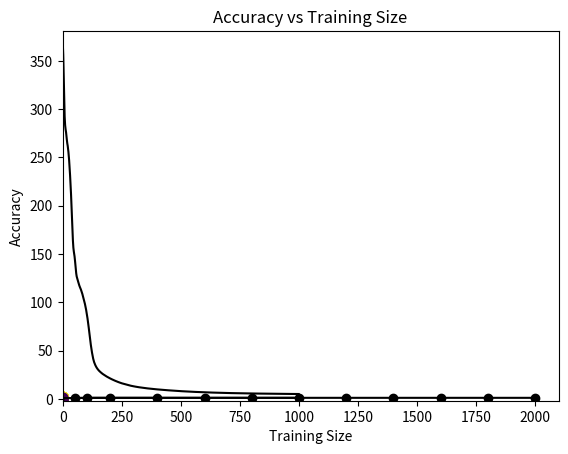

Python code for this plot:
# -*- coding: utf-8 -*-
"""ANT.ipynb

Automatically generated by Colab.

Original file is located at
    https://colab.research.google.com/<link-removed>
"""

import numpy as np
import matplotlib.pyplot as plt

np.random.seed(42)

def get_data(N=500):
    X = np.random.uniform(-1.5, 1.5, (N, 2)) #2D array for values
    T = np.where(X[:, 0]**3 + X[:, 1]**3 < 1.0, 0, 1) #2D array for x^3+y^3
    Y = np.zeros((N, 1)) #class label for T=0
    Y[T == 1] = 1 # when T=1
    return X, Y

class NN():
    def __init__(self, architecture): #initialization of layers
        self.activations = []
        self.params_values = {}
        self.layers = len(architecture)
        self.grads_momentum = {}
        for i, layer in enumerate(architecture):
            input_size, output_size, activation = layer["input_dim"], layer["output_dim"], layer["activation"]
            self.activations.append(activation)
            self.params_values[f"W{str(i)}"] = np.random.randn(
                output_size, input_size
            ) / np.sqrt(input_size)
            self.params_values[f"b{str(i)}"] = np.zeros((1, output_size))
            self.grads_momentum[f"W{str(i)}"] = np.zeros_like(self.params_values[f"W{str(i)}"])
            self.grads_momentum[f"b{str(i)}"] = np.zeros_like(self.params_values[f"b{str(i)}"])
        self.reset()

    def reset(self):#reset the gradients
        self.cache = {}
        self.grads = {}

    def leaky_relu(self, x, alpha=0.01): #negative to positive, if positive-> x and negative-> alpha* x
        return np.where(x > 0, x, x * alpha)

    def dleaky_relu(self, dA, z, alpha=0.01):
        dz = np.ones_like(z)
        dz[z < 0] = alpha
        return dA * dz

    def sigmoid(self, x):
        return 1. / (1. + np.exp(-x))

    def dsigmoid(self, dA, z):
        s = self.sigmoid(z)
        return s * (1. - s) * dA

    def bce(self, yhat, y):# binary cross entropy-> loss function
        yhat, y = yhat.flatten(), y.flatten()
        cost = -np.mean(np.dot(y, np.log(yhat+1e-8)) + np.dot((1 - y), np.log(1 - yhat+1e-8)))
        return np.squeeze(cost)

    def dbce(self, yhat, y):
        return -(y / (yhat+1e-8) - (1 - y) / (1 - yhat+1e-8))

    def single_forward(self, x, W, b, activation):# only for one layer to another layer
        Z = x @ W.T + b #preactivation value(H)
        A = getattr(self, activation)(Z) # activating after updating the weight and bias by using leaky relu
        return A, Z

    def forward(self, x): #value for from the first to the last layer
        A_prev = None
        A_curr = x
        for i in range(self.layers):
            W, b = self.params_values[f"W{str(i)}"], self.params_values[f"b{str(i)}"] # updating W and b
            activation = self.activations[i] #activating all layers
            A_prev = A_curr
            A_curr, Z_curr = self.single_forward(A_prev, W, b, activation)
            self.cache[str(i)] = (Z_curr, A_prev)
        return A_curr

    def single_backward(self, dA_curr, W, Z_curr, A_prev, activation): #only for previous layer
        m = A_prev.shape[1]
        dactivation = getattr(self, f"d{activation}") #derivative of the leaky relu activation
        dA_curr = dactivation(dA_curr, Z_curr)
        dW = np.dot(dA_curr.T, A_prev) / m
        db = np.sum(dA_curr, axis = 0, keepdims = True) / m
        dA_curr = np.dot(dA_curr, W)
        return dA_curr, dW, db

    def backward(self, yhat, y): # for all the layer from last to first
        dA_curr = self.dbce(yhat, y) #finds out the loss
        for i in range(self.layers - 1, -1, -1):
            W = self.params_values[f"W{str(i)}"] #finds out the weight
            Z_curr, A_prev = self.cache[str(i)]
            dA_curr, dW, db = self.single_backward(dA_curr, W, Z_curr, A_prev, self.activations[i]) # finds derivative for the preious one to the new one
            self.grads[f"W{str(i)}"] = dW
            self.grads[f"b{str(i)}"] = db

    def accuracy(self, yhat, y):
        prediction = np.where(yhat > 0.5, 1, 0)
        return np.mean(prediction == y)

    def train(self, x, y, learning_rate, epochs, momentum = 0.9, weight_decay = 0.0001):
        losses = []
        accuracies = []
        for _ in range(epochs): # forwarding
            yhat = self.forward(x)
            loss = self.bce(yhat, y) # finding the loss
            losses.append(loss)
            accuracy = self.accuracy(yhat, y) # accuracy
            accuracies.append(accuracy)
            self.backward(yhat, y) # backwarding the data
            self.update_params(weight_decay, momentum, learning_rate) # running this fowarding-backwarding epochs time
        return losses, accuracies

    def update_params(self, weight_decay, momentum, learning_rate): #momentum optimization
        for i in range(self.layers):
            dW = self.grads[f"W{str(i)}"] + weight_decay * self.params_values[f"W{str(i)}"]
            db = self.grads[f"b{str(i)}"] + weight_decay * self.params_values[f"b{str(i)}"]
            self.grads_momentum[f"W{str(i)}"] = momentum * self.grads_momentum[f"W{str(i)}"] + (1 - momentum) * dW
            self.grads_momentum[f"b{str(i)}"] = momentum * self.grads_momentum[f"b{str(i)}"] + (1 - momentum) * db
            self.params_values[f"W{str(i)}"] -= learning_rate * self.grads_momentum[f"W{str(i)}"]
            self.params_values[f"b{str(i)}"] -= learning_rate * self.grads_momentum[f"b{str(i)}"]
        self.reset()

X, Y = get_data()
#plotting the function
x_min, x_max = X[:, 0].min() - 0.5, X[:, 0].max() + 0.5
y_min, y_max = X[:, 1].min() - 0.5, X[:, 1].max() + 0.5
xx, yy = np.meshgrid(np.linspace(x_min, x_max, 100), np.linspace(y_min, y_max, 100))
Z = xx**3 + yy**3

plt.contour(xx, yy, Z, levels=[1.0], cmap="Greys_r")
plt.scatter(X[:, 0], X[:, 1], c=Y, s=50, cmap='viridis')
plt.xlabel('X1')
plt.ylabel('X2')
plt.title('Data Points')
plt.show()

nn_architecture = [
    {"input_dim": 2, "output_dim": 6, "activation": "leaky_relu"},
    {"input_dim": 6, "output_dim": 6, "activation": "leaky_relu"},
    {"input_dim": 6, "output_dim": 6, "activation": "leaky_relu"},
    {"input_dim": 6, "output_dim": 3, "activation": "leaky_relu"},
    {"input_dim": 3, "output_dim": 1, "activation": "sigmoid"},
]

nn = NN(nn_architecture)

losses, accuracies = nn.train(X, Y, 0.005, 1000, 0.9, 0.1)# Train the NN

# Plot the loss for the number of epochs
plt.plot(losses, color='black')
plt.xlabel('Epochs')
plt.ylabel('Loss')
plt.title('Training Loss on Dataset')
plt.show()

# Plot the accuracy for the number of epochs
plt.plot(accuracies, color='black')
plt.xlabel('Epochs')
plt.ylabel('Accuracy')
plt.title('Training Accuracy on Dataset')
plt.show()

# Plot the decision boundary
X_test, Y_test = get_data(2000)  # Use the new data generation function
yhat = nn.forward(X_test)
yhat = np.where(yhat > 0.5, 1, 0)  # Convert probabilities to binary predictions

# Calculate the accuracy
test_accuracy = nn.accuracy(yhat, Y_test)
print(f"Test Accuracy: {test_accuracy * 100:.2f}%")

# Plot the decision boundary
x_min, x_max = X_test[:, 0].min() - 0.5, X_test[:, 0].max() + 0.5
y_min, y_max = X_test[:, 1].min() - 0.5, X_test[:, 1].max() + 0.5
xx, yy = np.meshgrid(np.linspace(x_min, x_max, 100), np.linspace(y_min, y_max, 100))
Z = xx**3 + yy**3

plt.contour(xx, yy, Z, levels=[1.0], cmap="Greys_r")
plt.scatter(X_test[:, 0], X_test[:, 1], c=yhat.flatten(), s=50, cmap='viridis')
plt.xlabel('X1')
plt.ylabel('X2')
plt.title('Decision Boundary on New Dataset')
plt.show()


# Training sizes to evaluate
training_sizes = [50, 100, 200, 400, 600, 800, 1000, 1200, 1400, 1600, 1800, 2000]
accuracies_vs_size = []

for size in training_sizes:
    X_train, Y_train = get_data(size)
    nn = NN(nn_architecture)
    _, accuracies = nn.train(X_train, Y_train, 0.005, 1000, 0.9, 0.1)
    final_accuracy = accuracies[-1]
    accuracies_vs_size.append(final_accuracy)

# Plot accuracy vs training size
plt.plot(training_sizes, accuracies_vs_size, marker='o', color='black')
plt.xlabel('Training Size')
plt.ylabel('Accuracy')
plt.title('Accuracy vs Training Size')
plt.show()